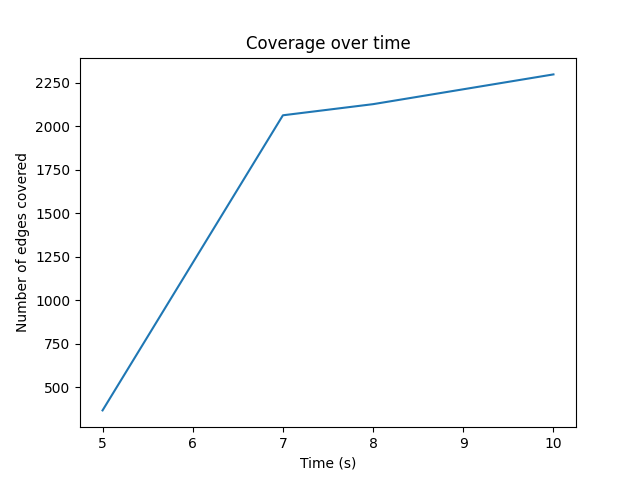

The file beside this chart, header and first rows:
5, 367
7, 2063
8, 2127
10, 2298
